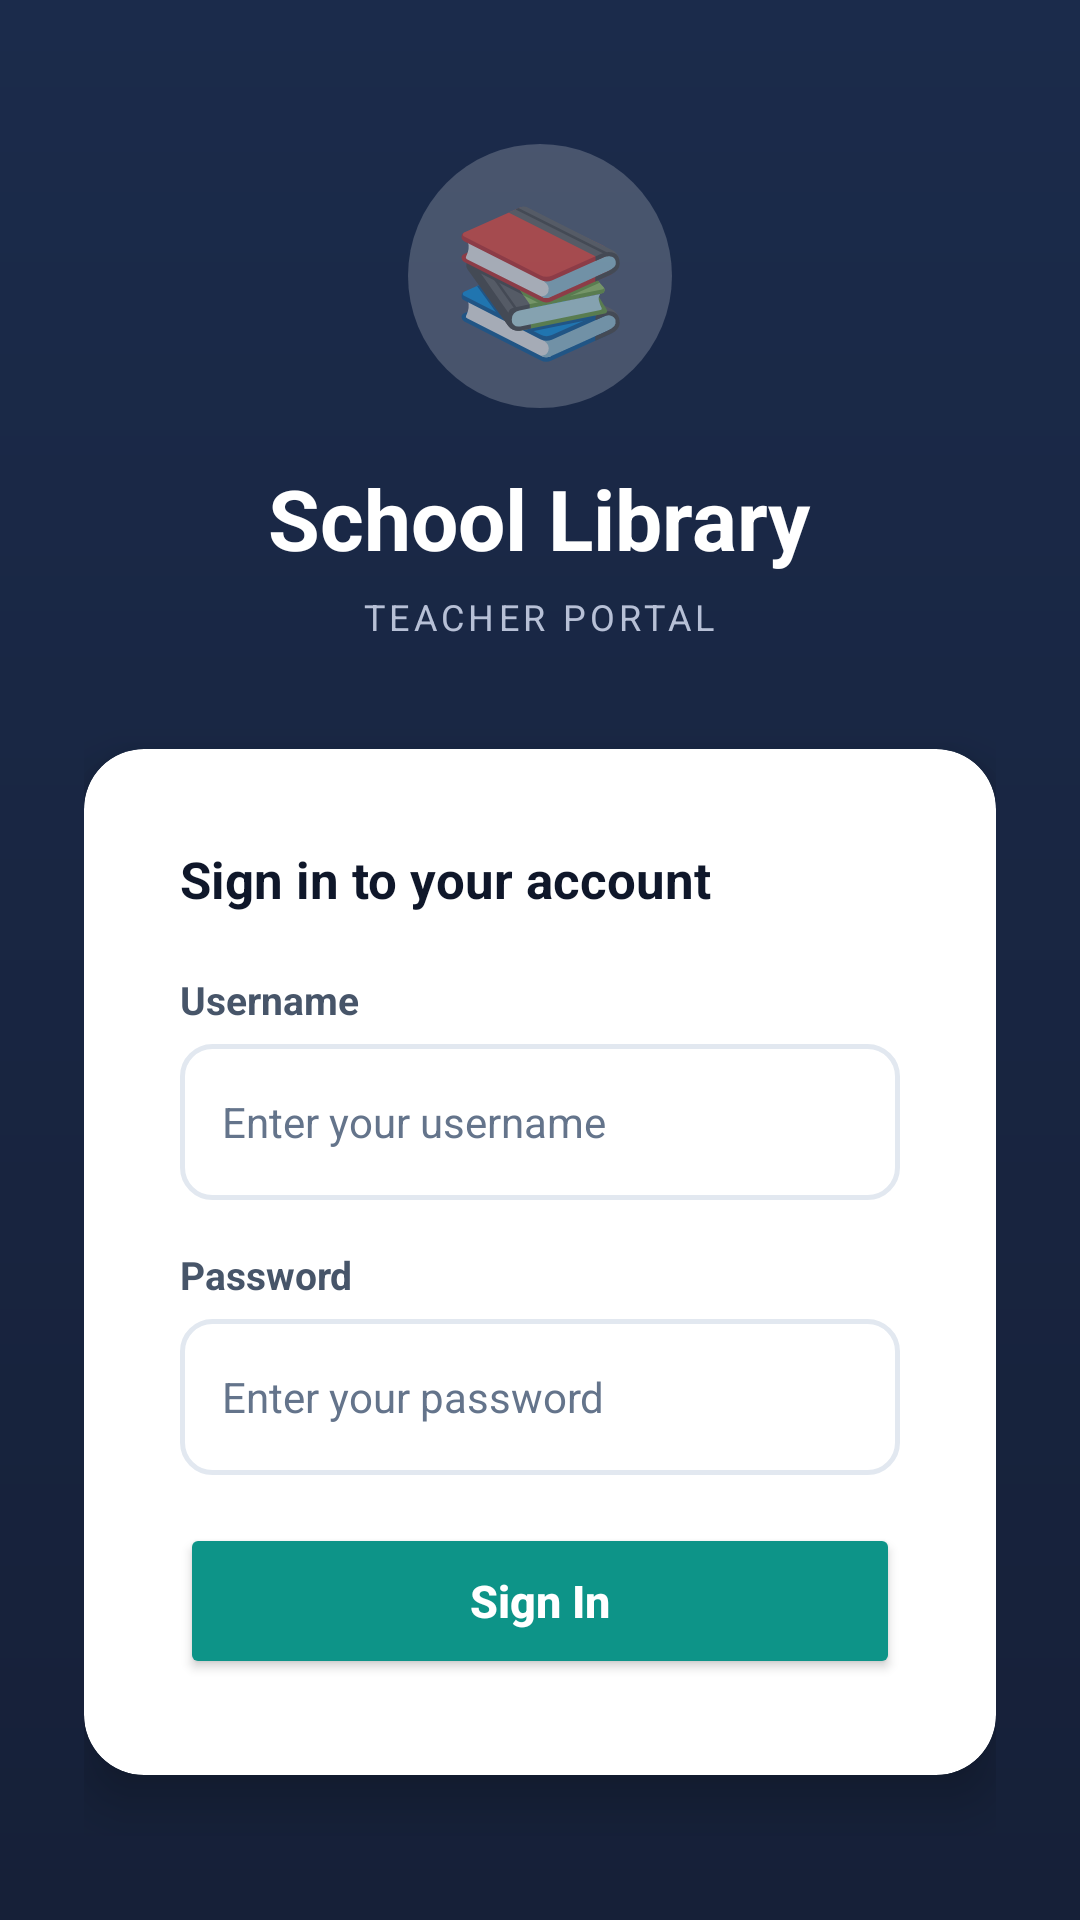

The Android layout XML behind this screen, and the referenced resources:
<!-- AndroidManifest.xml: application theme Theme.MobileLibApp -->
<!-- res/layout/activity_login.xml -->
<?xml version="1.0" encoding="utf-8"?>
<ScrollView
    xmlns:android="http://schemas.android.com/apk/res/android"
    xmlns:app="http://schemas.android.com/apk/res-auto"
    android:layout_width="match_parent"
    android:layout_height="match_parent"
    android:background="@drawable/bg_gradient_header"
    android:fillViewport="true">

    <LinearLayout
        android:layout_width="match_parent"
        android:layout_height="wrap_content"
        android:orientation="vertical"
        android:gravity="center"
        android:padding="28dp"
        android:minHeight="640dp">

        
        <LinearLayout
            android:layout_width="match_parent"
            android:layout_height="wrap_content"
            android:orientation="vertical"
            android:gravity="center"
            android:layout_marginBottom="36dp">

            <TextView
                android:layout_width="88dp"
                android:layout_height="88dp"
                android:text="📚"
                android:textSize="48sp"
                android:gravity="center"
                android:background="@drawable/bg_pill_translucent_white"
                android:layout_marginBottom="18dp"/>

            <TextView
                android:layout_width="wrap_content"
                android:layout_height="wrap_content"
                android:text="School Library"
                android:textSize="28sp"
                android:textStyle="bold"
                android:textColor="@color/text_inverse"/>

            <TextView
                android:layout_width="wrap_content"
                android:layout_height="wrap_content"
                android:text="TEACHER PORTAL"
                android:textSize="12sp"
                android:letterSpacing="0.12"
                android:textColor="@color/text_inverse_muted"
                android:layout_marginTop="6dp"/>

        </LinearLayout>

        
        <androidx.cardview.widget.CardView
            android:layout_width="match_parent"
            android:layout_height="wrap_content"
            app:cardCornerRadius="20dp"
            app:cardElevation="10dp"
            app:cardBackgroundColor="@color/card">

            <LinearLayout
                android:layout_width="match_parent"
                android:layout_height="wrap_content"
                android:orientation="vertical"
                android:padding="32dp">

                <TextView
                    android:layout_width="wrap_content"
                    android:layout_height="wrap_content"
                    android:text="Sign in to your account"
                    android:textSize="17sp"
                    android:textStyle="bold"
                    android:textColor="@color/text_primary"
                    android:layout_marginBottom="20dp"/>

                
                <TextView
                    android:layout_width="wrap_content"
                    android:layout_height="wrap_content"
                    android:text="Username"
                    android:textSize="13sp"
                    android:textStyle="bold"
                    android:textColor="@color/text_secondary"
                    android:layout_marginBottom="6dp"/>

                <EditText
                    android:id="@+id/etUsername"
                    android:layout_width="match_parent"
                    android:layout_height="52dp"
                    android:hint="Enter your username"
                    android:inputType="text"
                    android:background="@drawable/input_background"
                    android:paddingStart="14dp"
                    android:paddingEnd="14dp"
                    android:textSize="14sp"
                    android:textColor="@color/text_primary"
                    android:textColorHint="@color/text_muted"
                    android:layout_marginBottom="16dp"/>

                
                <TextView
                    android:layout_width="wrap_content"
                    android:layout_height="wrap_content"
                    android:text="Password"
                    android:textSize="13sp"
                    android:textStyle="bold"
                    android:textColor="@color/text_secondary"
                    android:layout_marginBottom="6dp"/>

                <EditText
                    android:id="@+id/etPassword"
                    android:layout_width="match_parent"
                    android:layout_height="52dp"
                    android:hint="Enter your password"
                    android:inputType="textPassword"
                    android:background="@drawable/input_background"
                    android:paddingStart="14dp"
                    android:paddingEnd="14dp"
                    android:textSize="14sp"
                    android:textColor="@color/text_primary"
                    android:textColorHint="@color/text_muted"
                    android:layout_marginBottom="10dp"/>

                
                <TextView
                    android:id="@+id/tvError"
                    android:layout_width="match_parent"
                    android:layout_height="wrap_content"
                    android:text=""
                    android:textSize="13sp"
                    android:textColor="@color/danger"
                    android:background="@color/danger_light"
                    android:padding="12dp"
                    android:drawablePadding="8dp"
                    android:gravity="center_vertical"
                    android:visibility="gone"
                    android:layout_marginBottom="14dp"/>

                
                <Button
                    android:id="@+id/btnLogin"
                    android:layout_width="match_parent"
                    android:layout_height="52dp"
                    android:text="Sign In"
                    android:textSize="15sp"
                    android:textStyle="bold"
                    android:textAllCaps="false"
                    android:textColor="@color/text_inverse"
                    android:backgroundTint="@color/accent"
                    android:layout_marginTop="6dp"/>

                
                <ProgressBar
                    android:id="@+id/progressBar"
                    android:layout_width="wrap_content"
                    android:layout_height="wrap_content"
                    android:layout_gravity="center"
                    android:indeterminateTint="@color/primary"
                    android:visibility="gone"
                    android:layout_marginTop="14dp"/>

            </LinearLayout>
        </androidx.cardview.widget.CardView>

    </LinearLayout>
</ScrollView>
<!-- resources referenced by this layout -->
<resources>
  <color name="accent">#0D9488</color>
  <color name="card">#FFFFFF</color>
  <color name="danger">#DC2626</color>
  <color name="danger_light">#FEF2F2</color>
  <color name="primary">#1B2B4B</color>
  <color name="text_inverse">#FFFFFF</color>
  <color name="text_inverse_muted">#B7C0D6</color>
  <color name="text_muted">#64748B</color>
  <color name="text_primary">#0F172A</color>
  <color name="text_secondary">#475569</color>
  <!-- drawable bg_gradient_header (drawable) -->
  <?xml version="1.0" encoding="utf-8"?>
  <shape xmlns:android="http://schemas.android.com/apk/res/android"
      android:shape="rectangle">
      <gradient
          android:angle="270"
          android:startColor="@color/primary"
          android:endColor="@color/primary_dark"
          android:type="linear"/>
  </shape>
  <!-- drawable bg_pill_translucent_white (drawable) -->
  <?xml version="1.0" encoding="utf-8"?>
  <shape xmlns:android="http://schemas.android.com/apk/res/android"
      android:shape="rectangle">
      <solid android:color="@color/white_20"/>
      <corners android:radius="999dp"/>
  </shape>
  <!-- drawable input_background (drawable) -->
  <?xml version="1.0" encoding="utf-8"?>
  <shape xmlns:android="http://schemas.android.com/apk/res/android"
      android:shape="rectangle">
      <solid android:color="@color/card"/>
      <stroke
          android:width="1.5dp"
          android:color="@color/border"/>
      <corners android:radius="10dp"/>
  </shape>
  <style name="Theme.MobileLibApp" parent="Theme.MaterialComponents.DayNight.NoActionBar">
          
          <item name="colorPrimary">@color/primary</item>
          <item name="colorPrimaryVariant">@color/primary_dark</item>
          <item name="colorOnPrimary">@color/text_inverse</item>
          
          <item name="colorSecondary">@color/accent</item>
          <item name="colorSecondaryVariant">@color/accent_dark</item>
          <item name="colorOnSecondary">@color/text_inverse</item>
          
          <item name="android:statusBarColor">@color/primary_dark</item>
          <item name="android:windowLightStatusBar">false</item>
          
          <item name="android:windowBackground">@color/surface</item>
          <item name="android:navigationBarColor">@color/card</item>
      </style>
  <color name="primary_dark">#162038</color>
  <color name="white_20">#33FFFFFF</color>
  <color name="border">#E2E8F0</color>
  <color name="accent_dark">#0B7A70</color>
  <color name="surface">#F8FAFC</color>
</resources>
